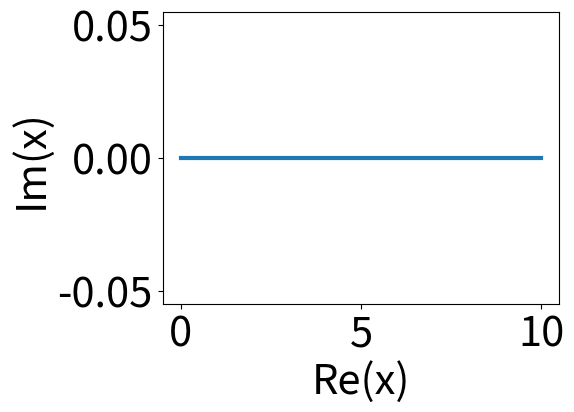

Write the Python code that produced this figure. (Note: this script raises an exception after producing the figure.)
#!/usr/bin/python

from numpy import linspace,exp,real,imag,hstack
import pylab as plt

import matplotlib
matplotlib.rcParams.update({'font.size': 30})


k=3
x=linspace(0,10,200)
y=exp(1j*x*k)

plt.figure()
plt.plot(real(x),imag(x),lw=3)
plt.xlabel("Re(x)")
plt.ylabel("Im(x)")
plt.tight_layout()
plt.savefig("../../../images/pml/real-x.png")

plt.figure()
plt.plot(x,y,lw=3)
plt.xlabel("Re(x)")
plt.ylabel("exp(ikx)")
plt.tight_layout()
plt.savefig("../../../images/pml/real-x-wave.png")

x=linspace(0,5)
x2=linspace(5,10)+1j*(linspace(0,1))
x=hstack((x, x2))
y=exp(1j*x*k)

plt.figure()
plt.plot(real(x),imag(x),lw=3)
plt.xlabel("Re(x)")
plt.ylabel("Im(x)")
plt.tight_layout()
plt.savefig("../../../images/pml/complex-x.png")

plt.figure()
plt.plot(x,y,lw=3)
plt.xlabel("Re(x)")
plt.ylabel("exp(ikx)")
plt.tight_layout()
plt.savefig("../../../images/pml/complex-x-wave.png")




#plt.show()
